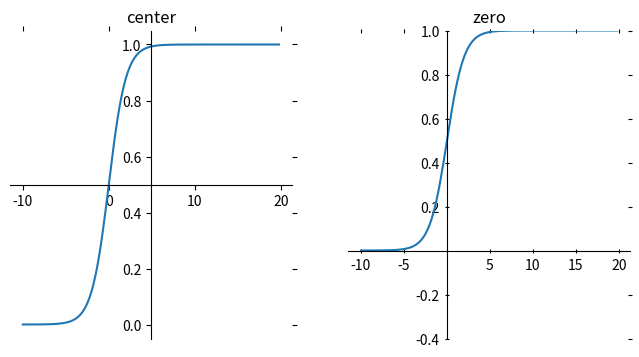

The matplotlib source for this figure:
from mpl_toolkits.axisartist.axislines import SubplotZero
import matplotlib.pyplot as plt
import math
import numpy as np

# def plotaGrafico(x, y):
# 	plt.plot(x, y, 'ro')
# 	plt.axis([-5, 5, -15, 15])
# 	plt.ylabel('Modulo Z(W)')
# 	plt.xlabel('Magnitude (W)')
# 	plt.show()

# def extraiModulo(real, imaginario, magnitude):
# 	if magnitude:   
# 		return math.sqrt(real ** 2 + (imaginario * magnitude) ** 2)

# 	return math.sqrt((real)**2 + (imaginario)**2)

# w = [-5, -4, -3, -2, -1, 0, 1, 2, 3, 4, 5]
# a = 2
# b = 2
# modulo = []
# for i in w:
# 	modulo.append(extraiModulo(a, b, i))
# plotaGrafico(w, modulo)
#data generation
x = np.arange(-10,20,0.2)
y = 1.0/(1.0+np.exp(-x)) # nunpy does the calculation elementwise for you

fig, [ax0, ax1] = plt.subplots(ncols=2, figsize=(8,4))

# Eliminate upper and right axes
ax0.spines['top'].set_visible(False)
ax0.spines['right'].set_visible(False)
# Show ticks on the left and lower axes only
ax0.xaxis.set_tick_params(bottom='on', top='off')
ax0.yaxis.set_tick_params(left='on', right='off')

# Move remaining spines to the center
ax0.set_title('center')
ax0.spines['bottom'].set_position('center') # spine for xaxis 
#    - will pass through the center of the y-values (which is 0)
ax0.spines['left'].set_position('center')  # spine for yaxis 
#    - will pass through the center of the x-values (which is 5)

ax0.plot(x,y)


# Eliminate upper and right axes
ax1.spines['top'].set_visible(False)
ax1.spines['right'].set_visible(False)
# Show ticks on the left and lower axes only (and let them protrude in both directions)
ax1.xaxis.set_tick_params(bottom='on', top='off', direction='inout')
ax1.yaxis.set_tick_params(left='on', right='off', direction='inout')

# Make spines pass through zero of the other axis
ax1.set_title('zero')
ax1.spines['bottom'].set_position('zero')
ax1.spines['left'].set_position('zero')

ax1.set_ylim(-0.4,1.0)

# No ticklabels at zero
ax1.set_xticks([-10,-5,5,10,15,20])
ax1.set_yticks([-0.4,-0.2,0.2,0.4,0.6,0.8,1.0])

ax1.plot(x,y)

plt.show() 